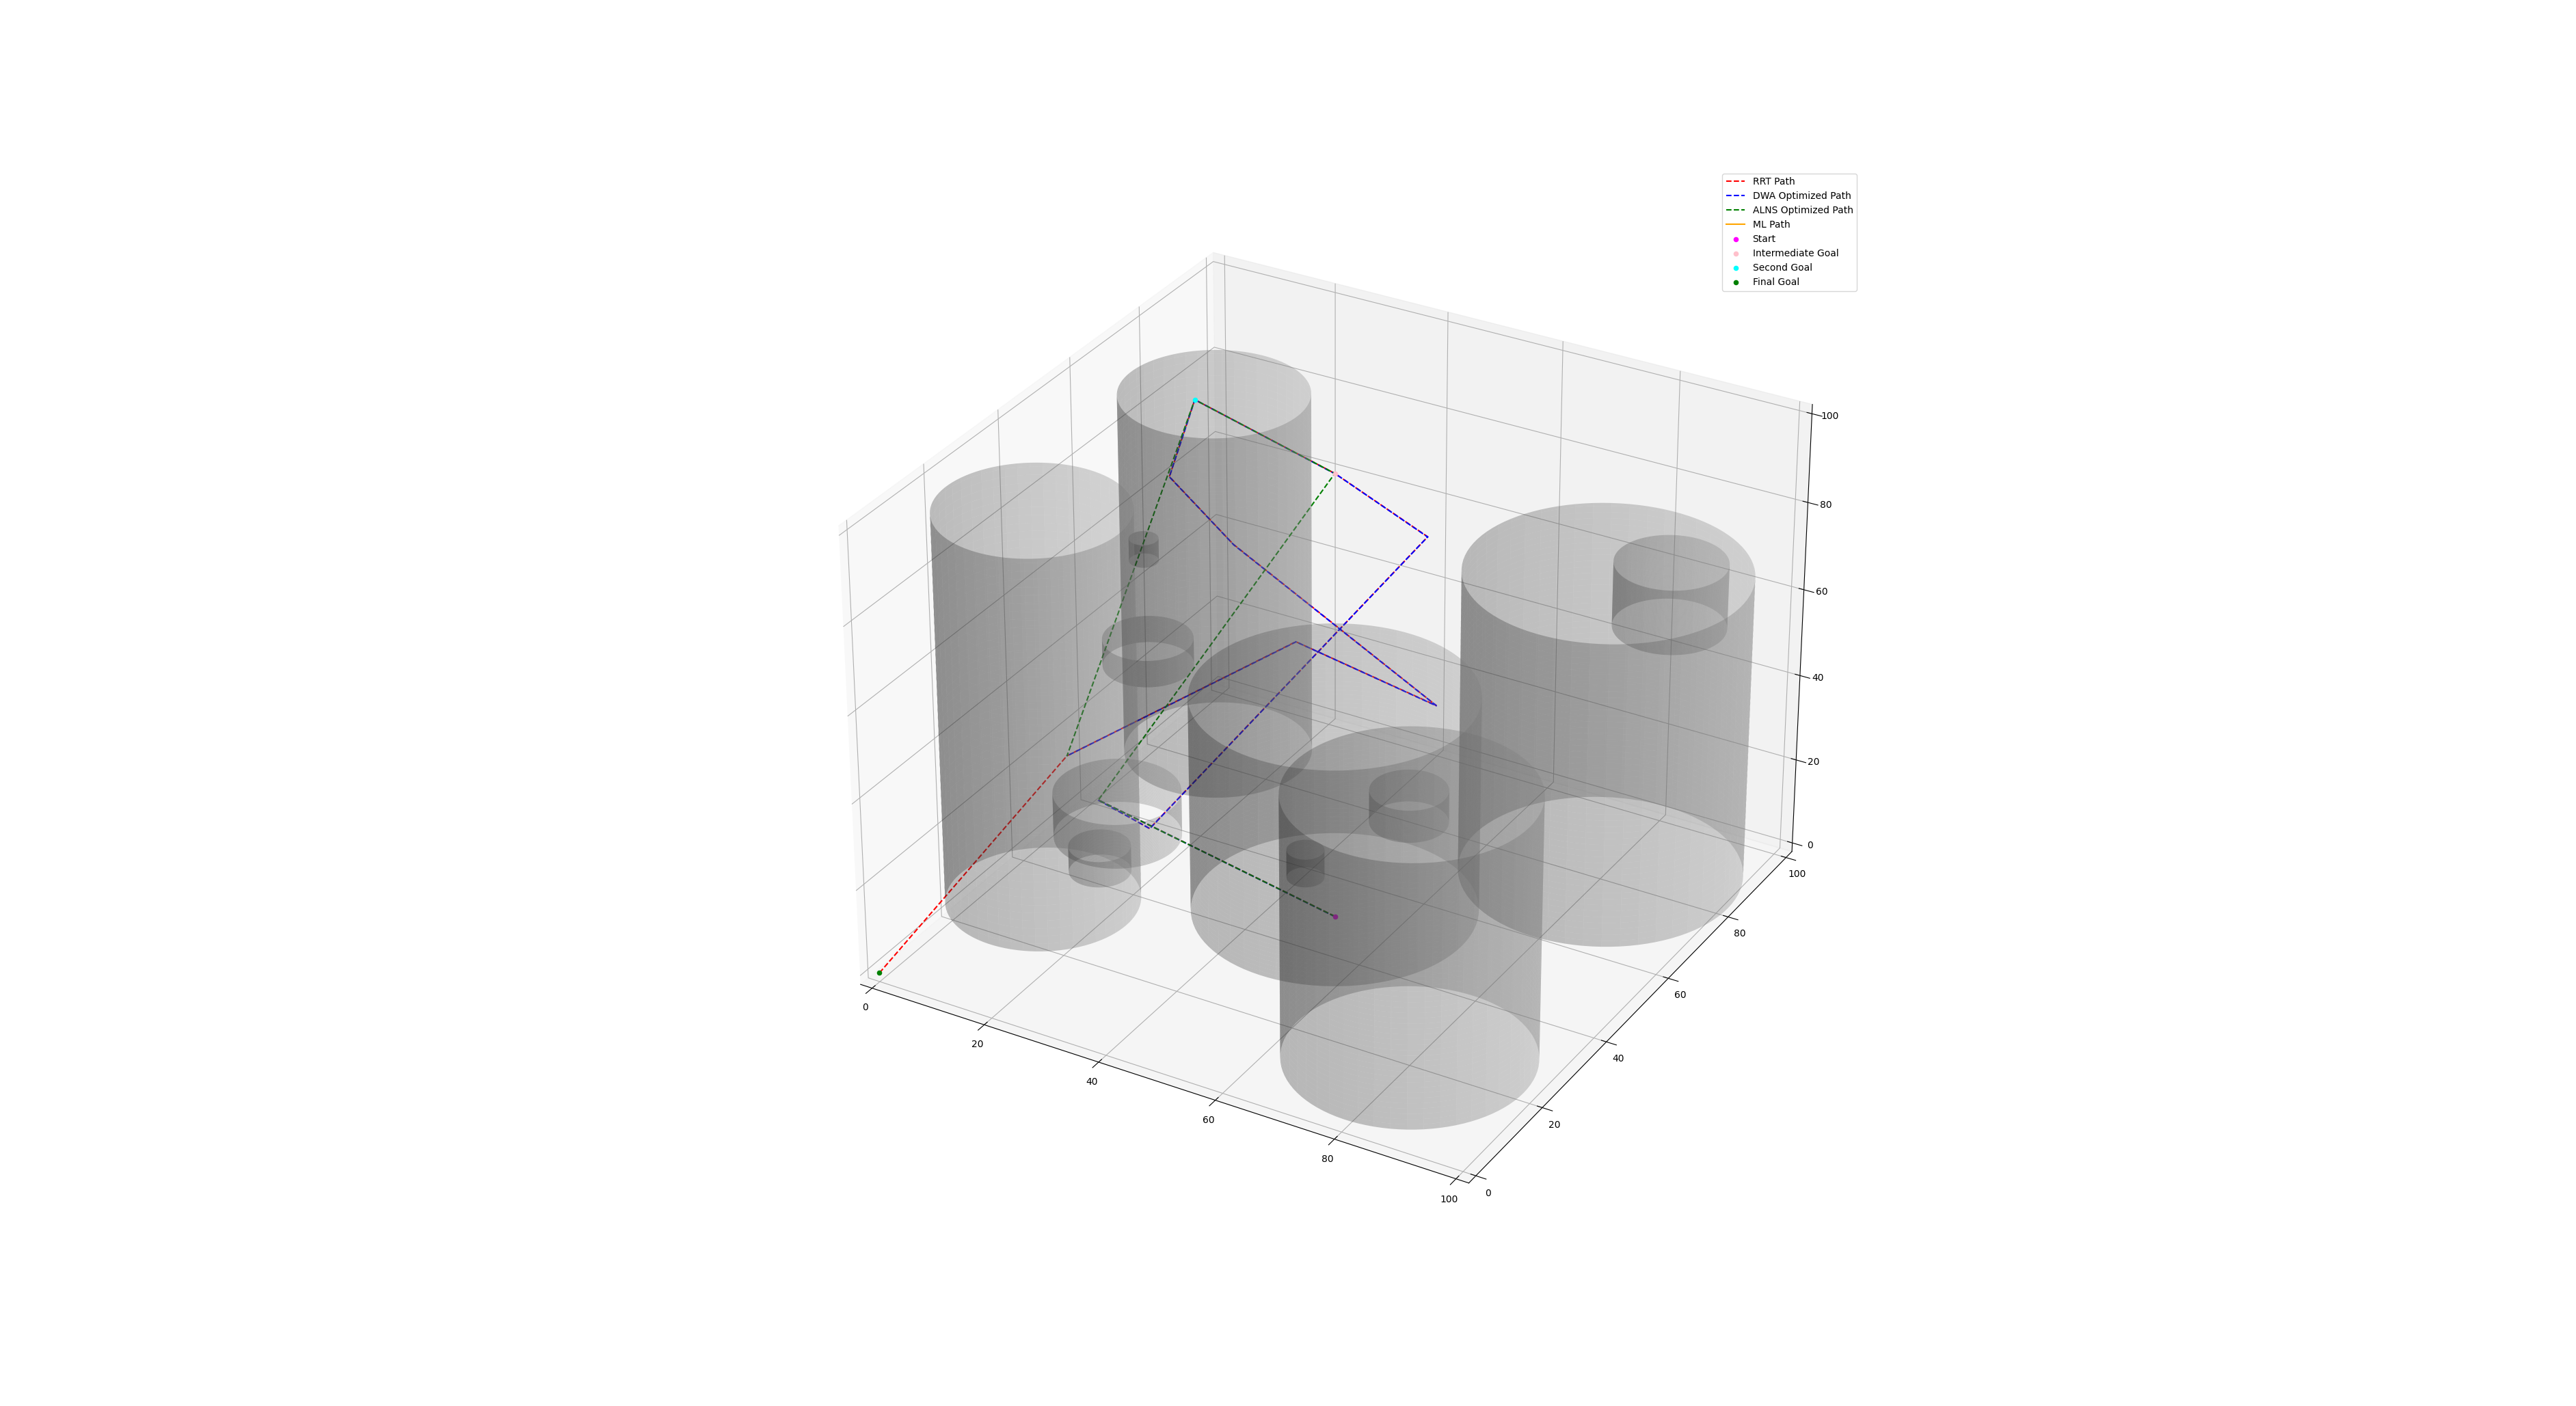

Source code (Python):
import numpy as np
import time
from rtree import index
import sys
import uuid
import numpy as np
import skfuzzy as fuzz
from skfuzzy import control as ctrl
import random
from tensorflow.keras.models import load_model
import matplotlib.pyplot as plt
import matplotlib.animation as animation

sys.path.append('/home/dell/rrt-algorithms')

from rrt_algorithms.rrt.rrt import RRT
from rrt_algorithms.search_space.search_space2 import SearchSpace
from rrt_algorithms.utilities.plotting2 import Plot
from rrt_algorithms.dwa_algorithm.DWA3 import DWA, FuzzyController
from rrt_algorithms.dqn_algorithm.DQN import DQNAgent
from rrt_algorithms.dqn_algorithm.DQN import DroneEnv
from rrt_algorithms.utilities.obstacle_generation2 import generate_random_cylindrical_obstacles 

# Define the search space dimensions
X_dimensions = np.array([(0, 100), (0, 100), (0, 100)])
X = SearchSpace(X_dimensions)

# Initial and goal positions
x_init = (50, 50, -2)
x_intermediate = (50, 50, 100)
x_second_goal = (20, 60, 100)
x_final_goal = (0, 0, 0)

# Generate random obstacles
n = 7  # Number of random obstacles
Obstacles = generate_random_cylindrical_obstacles(X, x_init, x_final_goal, n)

# Define static obstacles
obstacles = [
    (10, 82, 0, 85, 15),  
    (80, 20, 0, 60, 19),   
    (10, 30, 0, 90, 15),   
    (80, 80, 0, 70, 22), 
    (50, 50, 0, 50, 22),
]

# Combine static and randomly generated obstacles into one list
all_obstacles = obstacles + Obstacles
# Initialize the SearchSpace with all obstacles
X = SearchSpace(X_dimensions, all_obstacles)

# RRT parameters
q = 700
r = 1
max_samples = 2024
prc = 0.1

# DWA parameters
dwa_params = {
    'max_speed': 1.0,
    'min_speed': 0.0,
    'max_yaw_rate': 40.0 * np.pi / 180.0,
    'max_accel': 0.3,  
    'v_reso': 0.05,  
    'yaw_rate_reso': 0.2 * np.pi / 180.0,
    'dt': 0.1,
    'predict_time': 2.0,
    'to_goal_cost_gain': 1.5,
    'speed_cost_gain': 0.5,
    'obstacle_cost_gain': 1.0,
}

def compute_energy_usage(path, velocity):
    energy = 0.0
    for i in range(1, len(path)):
        distance = np.linalg.norm(np.array(path[i]) - np.array(path[i-1]))
        energy += distance * velocity
    return energy
    
def min_obstacle_clearance(path, obstacles):
    min_clearance = float('inf')
    for point in path:
        for obs in obstacles:
            clearance = np.linalg.norm(np.array(point[:2]) - np.array(obs[:2])) - obs[4]
            if clearance < min_clearance:
                min_clearance = clearance
    return min_clearance   
         
def path_length(path):
    return sum(np.linalg.norm(np.array(path[i+1]) - np.array(path[i])) for i in range(len(path) - 1))

def path_smoothness(path):
    total_curvature = 0.0
    for i in range(1, len(path) - 1):
        vec1 = np.array(path[i]) - np.array(path[i-1])
        vec2 = np.array(path[i+1]) - np.array(path[i])
        angle = np.arccos(np.dot(vec1, vec2) / (np.linalg.norm(vec1) * np.linalg.norm(vec2)))
        total_curvature += angle
    return total_curvature
    

# Adaptive Large Neighborhood Search (ALNS) Functions
def alns_optimize_path(path, X, all_obstacles, max_iterations=100):
    neighborhoods = [segment_change, detour_addition, direct_connection]
    neighborhood_scores = {segment_change: 1.0, detour_addition: 1.0, direct_connection: 1.0}
    current_path = path.copy()

    for _ in range(max_iterations):
        # Select neighborhood adaptively
        neighborhood = random.choices(neighborhoods, weights=neighborhood_scores.values())[0]
        new_path = neighborhood(current_path, X, all_obstacles)

        # Evaluate the new path
        new_path_length = path_length(new_path)
        current_path_length = path_length(current_path)

        if new_path_length < current_path_length:
            current_path = new_path
            neighborhood_scores[neighborhood] *= 1.1  # Reward successful neighborhood
        else:
            neighborhood_scores[neighborhood] *= 0.9  # Penalize unsuccessful neighborhood

    return current_path

def segment_change(path, X, all_obstacles, r=1):
    if len(path) < 3:
        return path

    i = random.randint(0, len(path) - 3)
    j = random.randint(i + 2, len(path) - 1)

    x_a = path[i]
    x_b = path[j]

    spatial_x_a = np.array(x_a[:3])
    spatial_x_b = np.array(x_b[:3])

    new_point_spatial = spatial_x_a + (spatial_x_b - spatial_x_a) / 2
    new_point = list(new_point_spatial) + list(x_a[3:])

    if X.collision_free(spatial_x_a, new_point_spatial, r) and X.collision_free(new_point_spatial, spatial_x_b, r):
        new_path = path[:i + 1] + [new_point] + path[j:]
        return new_path

    return path

def detour_addition(path, X, all_obstacles, r=1):
    if len(path) < 2:
        return path

    i = random.randint(0, len(path) - 2)
    x_a = path[i]
    x_b = path[i + 1]

    spatial_x_a = np.array(x_a[:3])
    spatial_x_b = np.array(x_b[:3])

    detour_point_3d = spatial_x_a + (np.random.rand(3) - 0.5) * 2 * r
    detour_point = list(detour_point_3d) + list(x_a[3:])

    if X.collision_free(spatial_x_a, detour_point_3d, r) and X.collision_free(detour_point_3d, spatial_x_b, r):
        new_path = path[:i + 1] + [detour_point] + path[i + 1:]
        return new_path

    return path


def direct_connection(path, X, all_obstacles, r=1):
    if len(path) < 3:
        return path  # Can't directly connect if there aren't enough points

    new_path = path.copy()
    i = random.randint(0, len(path) - 3)  # Select a random starting point
    j = random.randint(i + 2, len(path) - 1)  # Select a random ending point

    x_a = path[i][:3]  # Extract only the spatial coordinates (x, y, z)
    x_b = path[j][:3]  # Extract only the spatial coordinates (x, y, z)

    if X.collision_free(x_a, x_b, r):
        new_path = new_path[:i + 1] + new_path[j:]  # Remove the points between i and j

    return new_path

def find_closest_point(path, goal):
    distances = [np.linalg.norm(np.array(p[:3]) - np.array(goal)) for p in path]
    return np.argmin(distances)

# RRT pathfinding to the first intermediate goal
print("RRT to first intermediate goal...")
start_time = time.time()
rrt = RRT(X, q, x_init, x_intermediate, max_samples, r, prc)
path1 = rrt.rrt_search()
rrt_time = time.time() - start_time

if path1 is not None:
    print("RRT to second intermediate goal...")
    rrt = RRT(X, q, x_intermediate, x_second_goal, max_samples, r, prc)
    path2 = rrt.rrt_search()

    if path2 is not None:
        print("RRT to final goal...")
        rrt = RRT(X, q, x_second_goal, x_final_goal, max_samples, r, prc)
        path3 = rrt.rrt_search()

        # Combine all paths
        if path3 is not None:
            path = path1 + path2[1:] + path3[1:]
        else:
            path = path1 + path2[1:]
    else:
        path = path1
else:
    path = None

# Apply DWA for local optimization along the RRT path
if path is not None:
    dwa = DWA(dwa_params)
    optimized_path = []

    start_time = time.time()
    for i in range(len(path) - 1):
        start_point = path[i] + (0.0, 0.0)  # Initialize v and w to 0, using tuple
        end_point = path[i + 1]

        local_path = dwa.plan(start_point, end_point, X, all_obstacles)
        optimized_path.extend(local_path)
    dwa_time = time.time() - start_time

    # Apply ALNS optimization to each segment of the path
    print("Applying ALNS optimization...")
    alns_optimized_path = []
    
    # Find the closest points to the goals
    index_intermediate = find_closest_point(optimized_path, x_intermediate)
    index_second_goal = find_closest_point(optimized_path, x_second_goal)
    
    # Segment 1: Start to Intermediate
    segment1 = optimized_path[:index_intermediate + 1]
    alns_optimized_segment1 = alns_optimize_path(segment1, X, all_obstacles, max_iterations=100)
    
    # Segment 2: Intermediate to Second Goal
    segment2 = optimized_path[index_intermediate:index_second_goal + 1]
    alns_optimized_segment2 = alns_optimize_path(segment2, X, all_obstacles, max_iterations=100)
    
    # Segment 3: Second Goal to Final Goal
    segment3 = optimized_path[index_second_goal:]
    alns_optimized_segment3 = alns_optimize_path(segment3, X, all_obstacles, max_iterations=100)
    
    # Combine the ALNS-optimized segments
    alns_optimized_path = alns_optimized_segment1 + alns_optimized_segment2[1:] + alns_optimized_segment3[1:]

    # Ensure all paths are correctly formatted and flatten nested structures
    def validate_and_correct_path(path):
        corrected_path = []
        for idx, point in enumerate(path):
            if isinstance(point, (list, tuple)) and len(point) >= 2:
                if isinstance(point[0], (list, tuple)):
                    point = [item for sublist in point for item in sublist]
                corrected_path.append(point[:3])  # Ensure only the first three elements are used
            else:
                raise ValueError(f"Point {idx} in path is incorrectly formatted: {point}")
        return corrected_path

    # Validate and correct paths
    optimized_path = validate_and_correct_path(optimized_path)
    alns_optimized_path = validate_and_correct_path(alns_optimized_path)

# Metrics calculation
rrt_path_length = path_length(path)
dwa_path_length = path_length(optimized_path)
alns_path_length = path_length(alns_optimized_path)

rrt_smoothness = path_smoothness(path)
dwa_smoothness = path_smoothness(optimized_path)
alns_smoothness = path_smoothness(alns_optimized_path)

rrt_clearance = min_obstacle_clearance(path, all_obstacles)
dwa_clearance = min_obstacle_clearance(optimized_path, all_obstacles)
alns_clearance = min_obstacle_clearance(alns_optimized_path, all_obstacles)

average_velocity = dwa_params['max_speed']
rrt_energy = compute_energy_usage(path, average_velocity)
dwa_energy = compute_energy_usage(optimized_path, average_velocity)
alns_energy = compute_energy_usage(alns_optimized_path, average_velocity)


# Training the DQN
env = DroneEnv(X, x_init, x_final_goal, all_obstacles, dwa_params)
env.train(episodes=10)
# After training, use the learned policy in your DWA

# Initialize the DroneEnv environment for path optimization
state = env.reset()
done = False
ml_path = []
agent = DQNAgent(env.state_size, env.action_size)

while not done:
    action = agent.act(state)
    next_state, _, done = env.step(action)
    ml_path.append(next_state)
    state = next_state

# Save the trained DQN model
agent.model.save("dqn_model.keras")
print("DQN model saved as dqn_model.keras")

# Print Metrics
print(f"RRT Path Length: {rrt_path_length}")
print(f"DWA Optimized Path Length: {dwa_path_length}")
print(f"ALNS Optimized Path Length: {alns_path_length}")
print(f"RRT Path Smoothness: {rrt_smoothness}")
print(f"DWA Optimized Path Smoothness: {dwa_smoothness}")
print(f"ALNS Optimized Path Smoothness: {alns_smoothness}")
print(f"RRT Path Minimum Clearance: {rrt_clearance}")
print(f"DWA Optimized Path Minimum Clearance: {dwa_clearance}")
print(f"ALNS Optimized Path Minimum Clearance: {alns_clearance}")

# Ensure the final paths are properly flattened and structured
def flatten_path_points(path):
    cleaned_path = []
    for idx, point in enumerate(path):
        if isinstance(point, np.ndarray):
            flat_point = point.flatten().tolist()
            if len(flat_point) >= 3:
                cleaned_path.append(flat_point[:3])  # Take only the first three elements (x, y, z)
            else:
                raise ValueError(f"Point {idx} in optimized_path is incorrectly formatted: {flat_point}")
        elif isinstance(point, (list, tuple)) and len(point) >= 3:
            cleaned_path.append(point[:3])  # Handle lists or tuples directly
        else:
            raise ValueError(f"Point {idx} in optimized_path is not correctly formatted: {point}")
    return np.array(cleaned_path)

# Apply the flattening function to optimized_path before plotting
try:
    optimized_path = flatten_path_points(optimized_path)
    ml_path = flatten_path_points(ml_path)
except ValueError as e:
    print(f"Error encountered during flattening: {e}")

# Plotting and Animation

# First figure: RRT, DWA, ALNS paths with ML path
fig = plt.figure()
ax = fig.add_subplot(111, projection='3d')
ax.set_xlim(X_dimensions[0])
ax.set_ylim(X_dimensions[1])
ax.set_zlim(X_dimensions[2])

# Plot the RRT, DWA, and ALNS paths as dashed lines
ax.plot(*zip(*path), linestyle='--', color='red', label="RRT Path")
ax.plot(*zip(*optimized_path), linestyle='--', color='blue', label="DWA Optimized Path")
ax.plot(*zip(*alns_optimized_path), linestyle='--', color='green', label="ALNS Optimized Path")

# Plot the ML path
ax.plot(*zip(*ml_path), color='orange', label="ML Path")

# Plot static obstacles
for obs in all_obstacles:
    x_center, y_center, z_min, z_max, radius = obs
    u = np.linspace(0, 2 * np.pi, 100)
    v = np.linspace(z_min, z_max, 100)
    x = radius * np.outer(np.cos(u), np.ones(len(v))) + x_center
    y = radius * np.outer(np.sin(u), np.ones(len(v))) + y_center
    z = np.outer(np.ones(len(u)), v)
    ax.plot_surface(x, y, z, color='gray', alpha=0.3)

# Plot start and goal points
ax.scatter(*x_init, color='magenta', label="Start")
ax.scatter(*x_intermediate, color='pink', label="Intermediate Goal")
ax.scatter(*x_second_goal, color='cyan', label="Second Goal")
ax.scatter(*x_final_goal, color='green', label="Final Goal")

# Animation of the ML path on the same figure
drone_path_line, = ax.plot([], [], [], color='orange', linewidth=2)

def update_line(num, ml_path, line):
    line.set_data(ml_path[:num, 0], ml_path[:num, 1])
    line.set_3d_properties(ml_path[:num, 2])
    return line,

ani = animation.FuncAnimation(
    fig, update_line, frames=len(ml_path), fargs=(np.array(ml_path), drone_path_line), interval=100, blit=True
)

# Add legend and show the figure
ax.legend()
plt.show()
